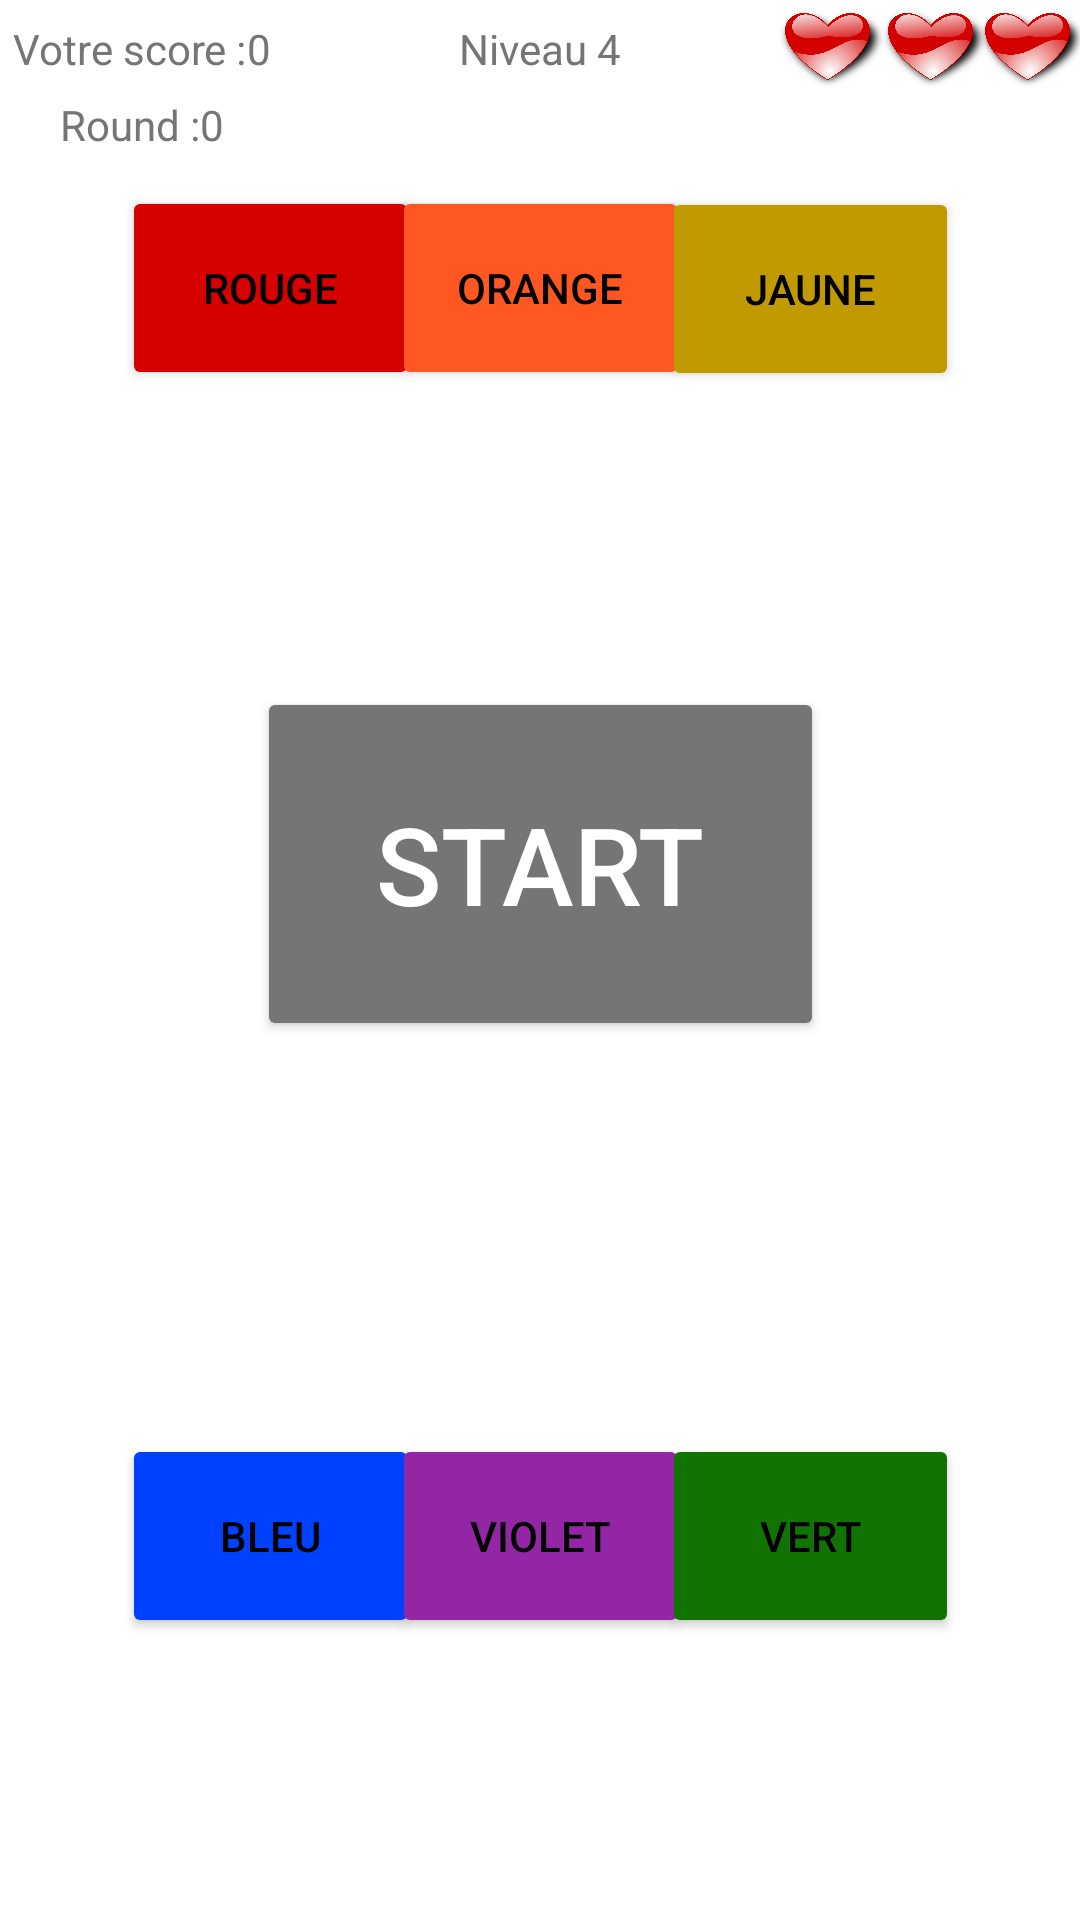

The Android layout XML behind this screen, and the referenced resources:
<!-- AndroidManifest.xml: application theme Theme.SimonSays -->
<!-- res/layout/activity_level_four.xml -->
<?xml version="1.0" encoding="utf-8"?>
<androidx.constraintlayout.widget.ConstraintLayout xmlns:android="http://schemas.android.com/apk/res/android"
    xmlns:app="http://schemas.android.com/apk/res-auto"
    xmlns:tools="http://schemas.android.com/tools"
    android:layout_width="match_parent"
    android:layout_height="match_parent"
    tools:context=".LevelFourActivity">

    <androidx.constraintlayout.widget.Guideline
        android:id="@+id/guideline26"
        android:layout_width="wrap_content"
        android:layout_height="wrap_content"
        android:orientation="horizontal"
        app:layout_constraintGuide_percent="0.05" />

    <androidx.constraintlayout.widget.Guideline
        android:id="@+id/guideline27"
        android:layout_width="wrap_content"
        android:layout_height="wrap_content"
        android:orientation="horizontal"
        app:layout_constraintGuide_percent="0.3" />

    <androidx.constraintlayout.widget.Guideline
        android:id="@+id/guideline28"
        android:layout_width="wrap_content"
        android:layout_height="wrap_content"
        android:orientation="horizontal"
        app:layout_constraintGuide_percent="0.6" />

    <androidx.constraintlayout.widget.Guideline
        android:id="@+id/guideline30"
        android:layout_width="wrap_content"
        android:layout_height="wrap_content"
        android:orientation="vertical"
        app:layout_constraintGuide_percent="0.5" />

    <androidx.constraintlayout.widget.Guideline
        android:id="@+id/guideline33"
        android:layout_width="wrap_content"
        android:layout_height="wrap_content"
        android:orientation="vertical"
        app:layout_constraintGuide_percent="0.91" />

    <androidx.constraintlayout.widget.Guideline
        android:id="@+id/guideline32"
        android:layout_width="wrap_content"
        android:layout_height="wrap_content"
        android:orientation="vertical"
        app:layout_constraintGuide_percent="0.82" />

    <androidx.constraintlayout.widget.Guideline
        android:id="@+id/guideline31"
        android:layout_width="wrap_content"
        android:layout_height="wrap_content"
        android:orientation="vertical"
        app:layout_constraintGuide_percent="0.72" />

    <androidx.constraintlayout.widget.Guideline
        android:id="@+id/guideline29"
        android:layout_width="wrap_content"
        android:layout_height="wrap_content"
        android:orientation="vertical"
        app:layout_constraintGuide_percent="0.24" />

    <ImageView
        android:id="@+id/img_coeur1_id_leveltwo"
        android:layout_width="36dp"
        android:layout_height="35dp"
        android:contentDescription="@string/Image_Coeur_aveugle"
        android:src="@drawable/coeur"
        app:layout_constraintBottom_toTopOf="@+id/guideline26"
        app:layout_constraintEnd_toStartOf="@+id/guideline32"
        app:layout_constraintStart_toStartOf="@+id/guideline31"
        app:layout_constraintTop_toTopOf="parent" />

    <ImageView
        android:id="@+id/img_coeur2_id_leveltwo"
        android:layout_width="36dp"
        android:layout_height="35dp"
        android:contentDescription="@string/BoutonStart"
        android:src="@drawable/coeur"
        app:layout_constraintBottom_toTopOf="@+id/guideline26"
        app:layout_constraintEnd_toStartOf="@+id/guideline33"
        app:layout_constraintStart_toStartOf="@+id/guideline32"
        app:layout_constraintTop_toTopOf="parent" />

    <ImageView
        android:id="@+id/img_coeur3_id_leveltwo"
        android:layout_width="36dp"
        android:layout_height="35dp"
        android:contentDescription="@string/Image_Coeur_aveugle"
        android:src="@drawable/coeur"
        app:layout_constraintBottom_toTopOf="@+id/guideline26"
        app:layout_constraintEnd_toEndOf="parent"
        app:layout_constraintStart_toStartOf="@+id/guideline33"
        app:layout_constraintTop_toTopOf="parent" />

    <TextView
        android:id="@+id/txt_yourscore_level_id"
        android:layout_width="wrap_content"
        android:layout_height="wrap_content"
        android:text="@string/txt_yourscore_level"
        android:textAllCaps="false"
        android:textColor="@color/grey"
        app:layout_constraintBottom_toTopOf="@+id/guideline26"
        app:layout_constraintEnd_toStartOf="@+id/guideline29"
        app:layout_constraintStart_toStartOf="parent"
        app:layout_constraintTop_toTopOf="parent" />

    <TextView
        android:id="@+id/txt_score_level_id"
        android:layout_width="wrap_content"
        android:layout_height="wrap_content"
        android:text="@string/val_null"
        android:textColor="@color/grey"
        app:layout_constraintBottom_toTopOf="@+id/guideline26"
        app:layout_constraintStart_toEndOf="@+id/txt_yourscore_level_id"
        app:layout_constraintTop_toTopOf="parent" />

    <TextView
        android:id="@+id/txt_niveau_id"
        android:layout_width="wrap_content"
        android:layout_height="wrap_content"
        android:text="@string/txt_levelfour"
        android:textColor="@color/grey"
        app:layout_constraintBottom_toTopOf="@+id/guideline26"
        app:layout_constraintEnd_toEndOf="parent"
        app:layout_constraintStart_toStartOf="parent"
        app:layout_constraintTop_toTopOf="parent" />

    <TextView
        android:id="@+id/txt_round_id"
        android:layout_width="wrap_content"
        android:layout_height="wrap_content"
        android:text="@string/txt_round"
        android:textAllCaps="false"
        android:textColor="@color/grey"
        app:layout_constraintEnd_toStartOf="@+id/guideline29"
        app:layout_constraintStart_toStartOf="parent"
        app:layout_constraintTop_toTopOf="@+id/guideline26" />

    <TextView
        android:id="@+id/txt_nbround_id"
        android:layout_width="wrap_content"
        android:layout_height="wrap_content"
        android:text="@string/val_null"
        android:textColor="@color/grey"
        app:layout_constraintStart_toEndOf="@+id/txt_round_id"
        app:layout_constraintTop_toTopOf="@+id/guideline26" />

    <Button
        android:id="@+id/btn_red_id"
        android:layout_width="99dp"
        android:layout_height="68dp"
        android:backgroundTint="@color/red_dark"
        android:onClick="btnOnClick"
        android:text="@string/Rouge"
        app:layout_constraintBottom_toTopOf="@+id/guideline27"
        app:layout_constraintEnd_toStartOf="@+id/guideline30"
        app:layout_constraintStart_toStartOf="parent"
        app:layout_constraintTop_toTopOf="parent" />

    <Button
        android:id="@+id/btn_orange_id"
        android:layout_width="99dp"
        android:layout_height="68dp"
        android:backgroundTint="@color/orange_dark"
        android:onClick="btnOnClick"
        android:text="@string/Orange"
        app:layout_constraintBottom_toTopOf="@+id/guideline27"
        app:layout_constraintEnd_toEndOf="parent"
        app:layout_constraintStart_toStartOf="parent"
        app:layout_constraintTop_toTopOf="parent" />

    <Button
        android:id="@+id/btn_yellow_id"
        android:layout_width="99dp"
        android:layout_height="68dp"
        android:backgroundTint="@color/yellow_dark"
        android:onClick="btnOnClick"
        android:text="@string/Jaune"
        app:layout_constraintBottom_toTopOf="@+id/guideline27"
        app:layout_constraintEnd_toEndOf="parent"
        app:layout_constraintStart_toStartOf="@+id/guideline30"
        app:layout_constraintTop_toTopOf="parent"
        app:layout_constraintVertical_bias="0.502" />

    <Button
        android:id="@+id/btn_cyan_id"
        android:layout_width="99dp"
        android:layout_height="68dp"
        android:backgroundTint="@color/cyan_dark"
        android:onClick="btnOnClick"
        android:text="@string/Cyan"
        app:layout_constraintBottom_toTopOf="@+id/guideline28"
        app:layout_constraintEnd_toEndOf="parent"
        app:layout_constraintStart_toStartOf="parent"
        app:layout_constraintTop_toTopOf="@+id/guideline27" />

    <Button
        android:id="@+id/btn_start_id"
        android:layout_width="189dp"
        android:layout_height="118dp"
        android:backgroundTint="@color/grey"
        android:text="@string/BoutonStart"
        android:textColor="@color/white"
        android:textSize="36sp"
        app:layout_constraintBottom_toTopOf="@+id/guideline28"
        app:layout_constraintEnd_toEndOf="parent"
        app:layout_constraintStart_toStartOf="parent"
        app:layout_constraintTop_toTopOf="@+id/guideline27" />

    <Button
        android:id="@+id/btn_blue_id"
        android:layout_width="99dp"
        android:layout_height="68dp"
        android:backgroundTint="@color/blue_dark"
        android:onClick="btnOnClick"
        android:text="@string/Bleu"
        app:layout_constraintBottom_toBottomOf="parent"
        app:layout_constraintEnd_toStartOf="@+id/guideline30"
        app:layout_constraintStart_toStartOf="parent"
        app:layout_constraintTop_toTopOf="@+id/guideline28" />

    <Button
        android:id="@+id/btn_purple_id"
        android:layout_width="99dp"
        android:layout_height="68dp"
        android:backgroundTint="@color/purple_dark"
        android:onClick="btnOnClick"
        android:text="@string/Violet"
        app:layout_constraintBottom_toBottomOf="parent"
        app:layout_constraintEnd_toEndOf="parent"
        app:layout_constraintStart_toStartOf="parent"
        app:layout_constraintTop_toTopOf="@+id/guideline28" />

    <Button
        android:id="@+id/btn_green_id"
        android:layout_width="99dp"
        android:layout_height="68dp"
        android:backgroundTint="@color/green_dark"
        android:onClick="btnOnClick"
        android:text="@string/Vert"
        app:layout_constraintBottom_toBottomOf="parent"
        app:layout_constraintEnd_toEndOf="parent"
        app:layout_constraintStart_toStartOf="@+id/guideline30"
        app:layout_constraintTop_toTopOf="@+id/guideline28" />

</androidx.constraintlayout.widget.ConstraintLayout>
<!-- resources referenced by this layout -->
<resources>
  <color name="blue_dark">#0040FF</color>
  <color name="cyan_dark">#00B4C8</color>
  <color name="green_dark">#117300</color>
  <color name="grey">#757575</color>
  <color name="orange_dark">#FF5722</color>
  <color name="purple_dark">#9226A5</color>
  <color name="red_dark">#D60000</color>
  <color name="white">#FFFFFFFF</color>
  <color name="yellow_dark">#C19A00</color>
  <!-- drawable coeur: png bitmap (drawable, 240348 bytes) -->
  <string name="Bleu">Bleu</string>
  <string name="BoutonStart">Start</string>
  <string name="Cyan">Cyan</string>
  <string name="Image_Coeur_aveugle">Image de Coeur pour la vie</string>
  <string name="Jaune">Jaune</string>
  <string name="Orange">Orange</string>
  <string name="Rouge">Rouge</string>
  <string name="Vert">Vert</string>
  <string name="Violet">Violet</string>
  <string name="txt_levelfour">Niveau 4</string>
  <string name="txt_round">Round :</string>
  <string name="txt_yourscore_level">Votre score :</string>
  <string name="val_null">0</string>
  <style name="Theme.SimonSays" parent="Theme.MaterialComponents.DayNight.DarkActionBar">
          
          <item name="colorPrimary">@color/purple_500</item>
          <item name="colorPrimaryVariant">@color/purple_700</item>
          <item name="colorOnPrimary">@color/white</item>
          
          <item name="colorSecondary">@color/teal_200</item>
          <item name="colorSecondaryVariant">@color/teal_700</item>
          <item name="colorOnSecondary">@color/black</item>
          
          <item name="android:statusBarColor" tools:targetApi="l">?attr/colorPrimaryVariant</item>
          
          <item name="android:textColorPrimary">@color/black</item>
      </style>
  <color name="purple_500">#FF6200EE</color>
  <color name="purple_700">#FF3700B3</color>
  <color name="teal_200">#FF03DAC5</color>
  <color name="teal_700">#FF018786</color>
  <color name="black">#FF000000</color>
</resources>
